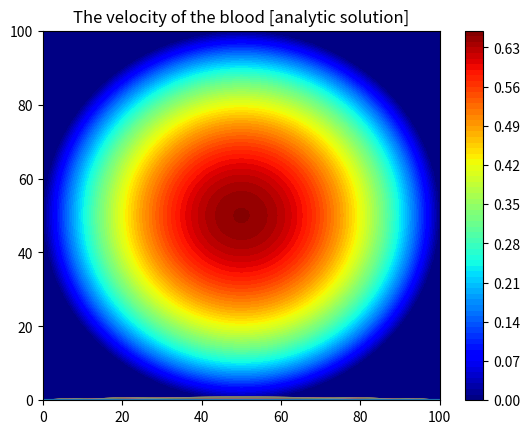

Source code (Python):
import numpy as np
import matplotlib.pyplot as plt
from mpl_toolkits.mplot3d import Axes3D
import matplotlib.cm as cm


def FD2(ur, delta_x, ax):
    du_dx = (np.roll(ur, -1, axis=ax) - ur) / delta_x
    return du_dx


def SD3(ur, delta_x, ax):
    du_dx_2 = (np.roll(ur, -1, axis=ax) - 2 * ur + np.roll(ur, 1, axis=ax)) / delta_x ** 2
    return du_dx_2


def BC(u):
    r = np.zeros(np.shape(u[0, :, :]))
    ny = np.squeeze(np.shape(u[0, :, 0]))
    nz = np.squeeze(np.shape(u[0, 0, :]))

    yc = dy * (ny - 1) / 2  # Center of y (R)
    zc = dz * (nz - 1) / 2  # Center of z (R)
    for i in range(ny):
        for j in range(nz):
            y = i * dy
            z = j * dz
            r[i, j] = ((y - yc) ** 2 + (z - zc) ** 2) ** 0.5  # Calculate the distance from center
            if r[i, j] >= dy * (ny - 1) / 2:  # If distance >R, set u to zero
                u[:, i, j] = 0
    return u

# initial value
mu = 3 * 10 ** (-3)
rho = 1.06 * 10 ** 3
nu = mu / rho

n = 101                 # 切幾等分
R = 0.0125              # 血管半徑
y = np.linspace(-R, R, n)
dy = y[1] - y[0]
z = np.linspace(-R, R, n)
dz = z[1] - z[0]
r = np.zeros([101, 101])

for i in range(101):
    for j in range(101):
        r[i, j] = np.sqrt(y[i] ** 2 + z[j] ** 2)

r = np.where(r <= R, r, 0)

dt = 0.001
t = np.arange(0, 1 + dt, dt)

x = 0.5                 # 血管長度
P1 = 15998.6842         # 初始壓力
P = np.zeros((n, n, n))
dx = x / n
for i in range(n):
    P[i, :, :] = P1 - 50 * dx * i

dP_dx = FD2(P, dx, 0)

ur = np.zeros([n, n, n])
for i in range(100):
    ur = BC(ur)
    ur[i, :, :] = 1/(4*mu) * (r**2-R**2) * dP_dx[i, :, :]


plt.plot(ur[50, :, :])
plt.title("The velocity of the blood [analytic solution]")
a = plt.contourf(ur[50, :, :], cmap=cm.jet, levels=np.arange(0, 0.665, 0.01))
plt.colorbar(a)
plt.show()